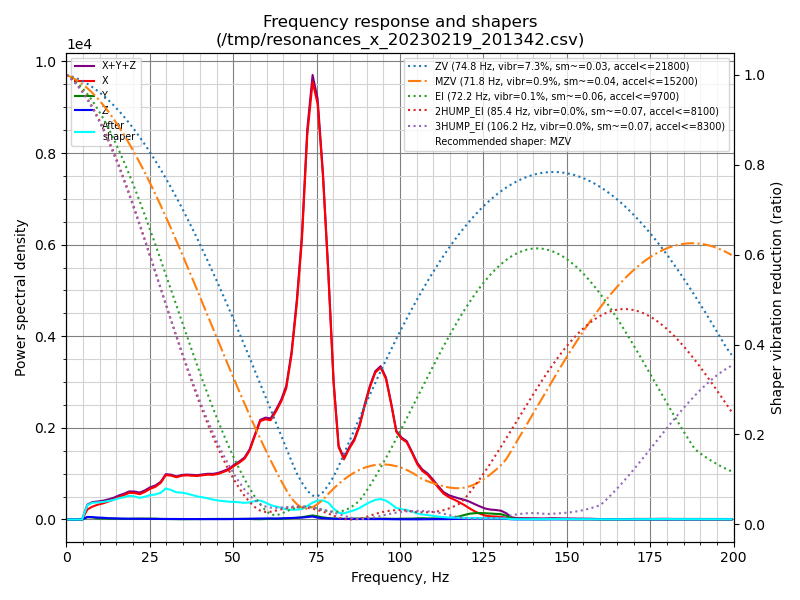

Data behind this chart, as committed beside it:
freq, psd_x, psd_y, psd_z, psd_xyz
0.0, 2.414e+02, 3.593e+01, 5.298e+01, 3.303e+02
1.6, 3.163e+02, 1.684e+02, 2.869e+02, 7.717e+02
3.1, 2.501e+02, 2.165e+02, 3.494e+02, 8.161e+02
4.7, 5.571e+02, 2.361e+02, 3.416e+02, 1.135e+03
6.3, 1.405e+03, 3.152e+02, 3.612e+02, 2.082e+03
7.8, 2.221e+03, 3.703e+02, 4.061e+02, 2.997e+03
9.4, 3.076e+03, 2.468e+02, 4.038e+02, 3.727e+03
11.0, 3.906e+03, 2.346e+02, 4.180e+02, 4.559e+03
12.6, 4.982e+03, 2.388e+02, 3.568e+02, 5.577e+03
14.1, 6.111e+03, 2.510e+02, 3.444e+02, 6.707e+03
15.7, 7.683e+03, 2.464e+02, 3.517e+02, 8.281e+03
17.3, 9.267e+03, 2.490e+02, 3.056e+02, 9.821e+03
18.8, 1.100e+04, 2.722e+02, 2.987e+02, 1.157e+04
20.4, 1.184e+04, 3.476e+02, 3.287e+02, 1.251e+04
22.0, 1.222e+04, 4.364e+02, 3.208e+02, 1.297e+04
23.5, 1.416e+04, 4.470e+02, 3.505e+02, 1.496e+04
25.1, 1.687e+04, 5.053e+02, 3.309e+02, 1.771e+04
26.7, 1.912e+04, 4.802e+02, 3.352e+02, 1.993e+04
28.3, 2.278e+04, 3.286e+02, 3.308e+02, 2.344e+04
29.8, 2.899e+04, 2.973e+02, 3.163e+02, 2.960e+04
31.4, 3.017e+04, 3.025e+02, 3.163e+02, 3.079e+04
33.0, 3.054e+04, 2.502e+02, 3.163e+02, 3.111e+04
34.5, 3.304e+04, 2.289e+02, 3.231e+02, 3.359e+04
36.1, 3.488e+04, 2.593e+02, 3.493e+02, 3.549e+04
37.7, 3.613e+04, 2.935e+02, 3.552e+02, 3.678e+04
39.2, 3.729e+04, 3.551e+02, 3.551e+02, 3.800e+04
40.8, 3.949e+04, 3.900e+02, 3.674e+02, 4.025e+04
42.4, 4.158e+04, 4.754e+02, 3.584e+02, 4.241e+04
44.0, 4.300e+04, 5.606e+02, 3.492e+02, 4.391e+04
45.5, 4.543e+04, 5.824e+02, 3.520e+02, 4.636e+04
47.1, 4.899e+04, 6.097e+02, 3.780e+02, 4.997e+04
48.7, 5.302e+04, 6.412e+02, 4.154e+02, 5.407e+04
50.2, 5.866e+04, 6.896e+02, 5.020e+02, 5.985e+04
51.8, 6.430e+04, 7.674e+02, 5.695e+02, 6.564e+04
53.4, 7.096e+04, 8.322e+02, 6.356e+02, 7.243e+04
54.9, 8.251e+04, 7.019e+02, 8.707e+02, 8.408e+04
56.5, 1.034e+05, 4.465e+02, 1.128e+03, 1.049e+05
58.1, 1.250e+05, 4.244e+02, 1.253e+03, 1.266e+05
59.7, 1.308e+05, 6.452e+02, 1.497e+03, 1.330e+05
61.2, 1.328e+05, 9.012e+02, 1.451e+03, 1.352e+05
62.8, 1.482e+05, 9.497e+02, 1.260e+03, 1.504e+05
64.4, 1.661e+05, 1.075e+03, 1.572e+03, 1.688e+05
65.9, 1.890e+05, 1.425e+03, 1.883e+03, 1.923e+05
67.5, 2.433e+05, 1.964e+03, 2.313e+03, 2.476e+05
69.1, 3.277e+05, 2.580e+03, 2.665e+03, 3.330e+05
70.6, 4.318e+05, 3.489e+03, 2.954e+03, 4.382e+05
72.2, 6.066e+05, 5.099e+03, 3.914e+03, 6.156e+05
73.8, 7.057e+05, 6.575e+03, 4.843e+03, 7.171e+05
75.3, 6.841e+05, 5.232e+03, 3.095e+03, 6.924e+05
76.9, 5.771e+05, 3.566e+03, 2.072e+03, 5.827e+05
78.5, 4.229e+05, 2.416e+03, 1.845e+03, 4.271e+05
80.1, 2.385e+05, 1.559e+03, 1.430e+03, 2.415e+05
81.6, 1.290e+05, 1.409e+03, 1.013e+03, 1.314e+05
83.2, 1.094e+05, 1.319e+03, 9.802e+02, 1.117e+05
84.8, 1.316e+05, 1.429e+03, 9.724e+02, 1.340e+05
86.3, 1.490e+05, 1.678e+03, 9.952e+02, 1.517e+05
87.9, 1.796e+05, 1.868e+03, 1.015e+03, 1.825e+05
89.5, 2.243e+05, 1.904e+03, 9.261e+02, 2.271e+05
91.0, 2.637e+05, 1.821e+03, 8.443e+02, 2.663e+05
92.6, 2.974e+05, 1.904e+03, 8.463e+02, 3.002e+05
... 68 more rows
